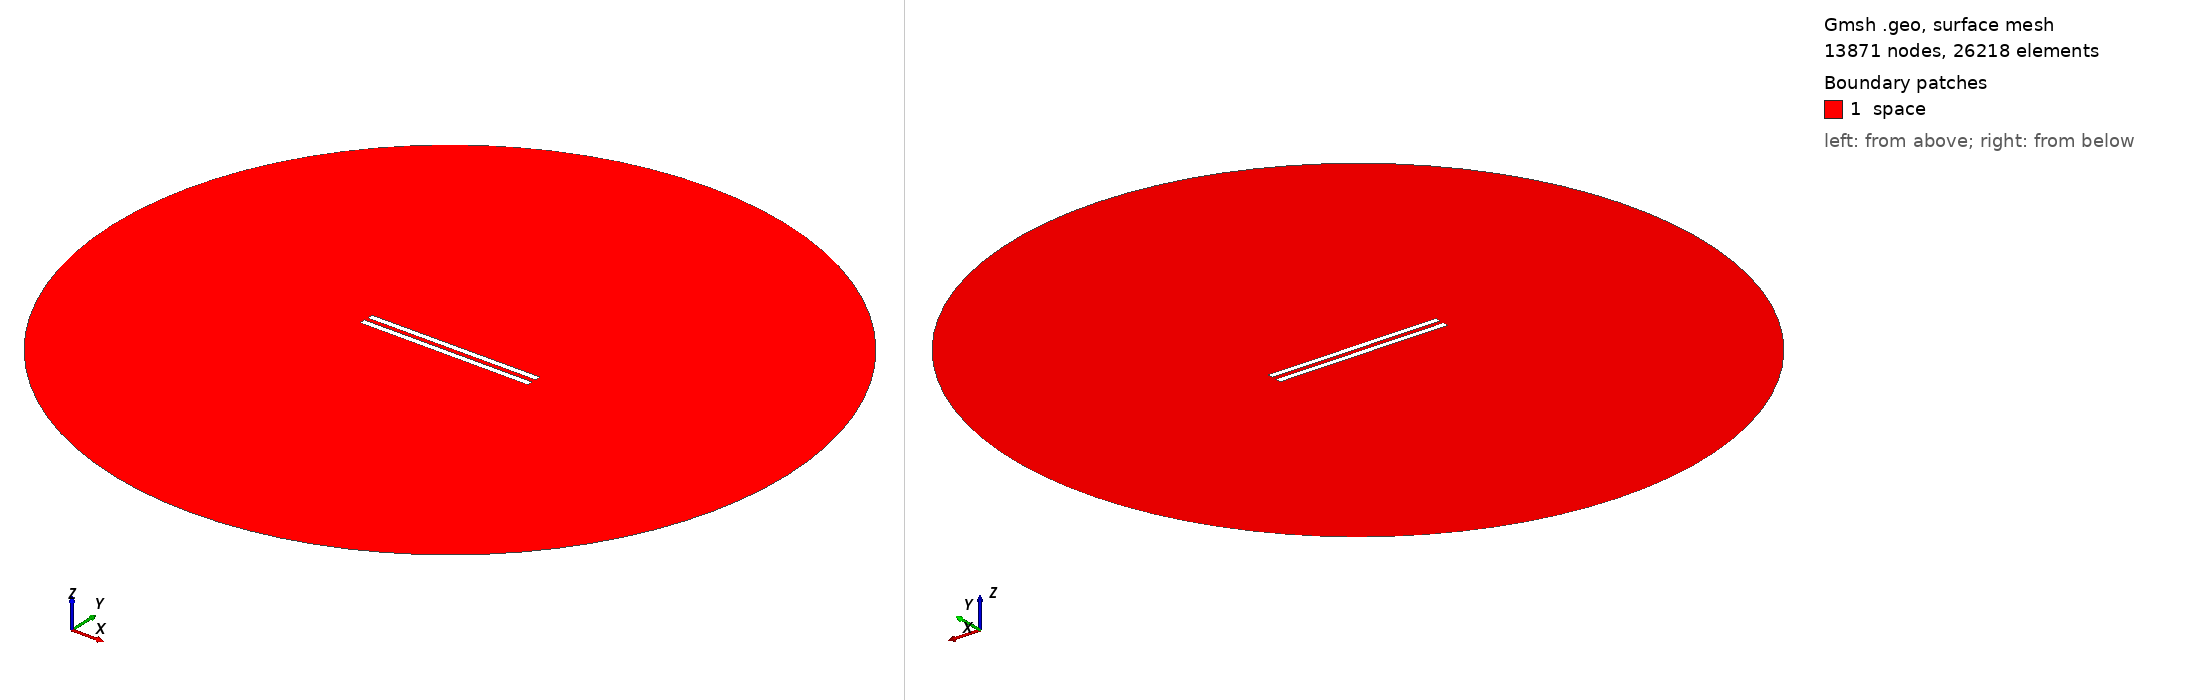

Gmsh geometry script, surface-meshed: 13871 nodes, 26218 surface elements. Boundary patches (legend numbers): 1 space. Left view from above one corner, right view from below the opposite corner. Legend entries are the model's physical surfaces. The drawing asked Gmsh for element sizes between 1% and 20% of the model's largest extent; the script's own settings can give other sizes.

=== 395.geo (drawn) ===
// Set the geometry kernel
SetFactory("OpenCASCADE");

//---------------------------------------
// Rectangles
//---------------------------------------

// Rectangle 1 (top)
Point(1) = {-49.733333333333334, 1.25, 0, 1.0};
Point(2) = {49.733333333333334, 1.25, 0, 1.0};
Point(3) = {49.733333333333334, 4.716666666666667, 0, 1.0};
Point(4) = {-49.733333333333334, 4.716666666666667, 0, 1.0};

Line(1) = {1, 2};
Line(2) = {2, 3};
Line(3) = {3, 4};
Line(4) = {4, 1};

Line Loop(1) = {1, 2, 3, 4};
Plane Surface(1) = {1};

Rotate { {0, 0, 1}, {0,  1.25,  0}, 0.002 } {
  Surface{1};
}

// Rectangle 2 (bottom)
Point(5) = {-49.733333333333334, -1.25, 0, 1.0};
Point(6) = {49.733333333333334, -1.25, 0, 1.0};
Point(7) = {49.733333333333334, -4.716666666666667, 0, 1.0};
Point(8) = {-49.733333333333334, -4.716666666666667, 0, 1.0};

Line(5) = {5, 6};
Line(6) = {6, 7};
Line(7) = {7, 8};
Line(8) = {8, 5};

Line Loop(2) = {5, 6, 7, 8};
Plane Surface(2) = {2}; 


//---------------------------------------
// Circle
//---------------------------------------

// Define points
Point(9) = {0, 0, 0};        // Center
Point(10) = {200, 0, 0};     // Start point
Point(11) = {0, 200, 0};     // 90 degrees
Point(12) = {-200, 0, 0};    // 180 degrees
Point(13) = {0, -200, 0};    // 270 degrees

// Define circle arcs (each needs start, center, end)
Circle(9) = {10, 9, 11};
Circle(10) = {11, 9, 12};
Circle(11) = {12, 9, 13};
Circle(12) = {13, 9, 10};

// Define curve loop and surface if needed
Curve Loop(3) = {9, 10, 11, 12};
Surface(3) = {3};

// Subtract Rectangles from Circle
BooleanDifference{ Surface{3}; Delete; }{ Surface{1}; Surface{2}; Delete; }

//---------------------------------------
// Transfinite Lines and Surface
//---------------------------------------
r = 7;
Transfinite Line {1, 3} = 50*r Using Progression 1;
Transfinite Line {2, 4} = 2*r Using Progression 1;
Transfinite Line {5, 7} = 50*r Using Progression 1;
Transfinite Line {6, 8} = 2*r Using Progression 1;
Transfinite Line {9, 10, 11, 12} = 20 Using Progression 1;

//---------------------------------------
// Define Physical Groups
//---------------------------------------                

//--- Physical Curves
// Physical groups for boundaries
Physical Line("force_segment", 10) = {1};
Physical Line("upper_plate", 11) = {2, 3, 4};
Physical Line("lower_plate", 12) = {5, 6, 7, 8};
Physical Line("boundary", 20) = {9, 10, 11, 12};

//--- Physical Surfaces
Physical Surface("space", 30) = {3};

//---------------------------------------
// 6. Generate the Mesh
//---------------------------------------
Mesh 2;  // 2D mesh generation
